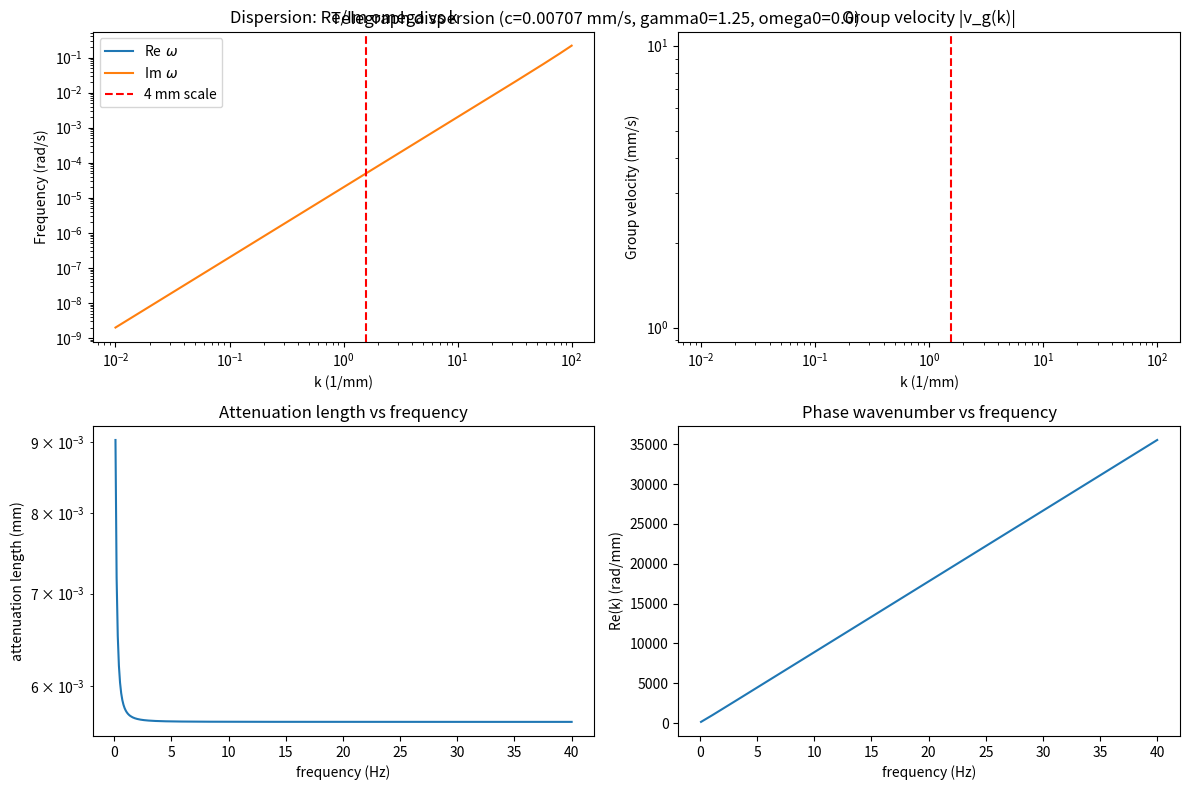

This chart was generated by the following Python code: (Note: this script raises an exception after producing the figure.)
#!/usr/bin/env python3
"""
scripts/plot_dispersion_relation.py

Plot telegraph dispersion diagnostics:
    - Re(omega(k)), Im(omega(k))
    - group velocity v_g(k)
    - attenuation length as function of frequency L_att(omega)
"""

import numpy as np
import matplotlib.pyplot as plt

def telegraph_omega(k, c, gamma0, omega0):
    disc = omega0**2 - gamma0**2 + (c**2) * (k**2)
    sqrt_disc = np.sqrt(disc.astype(complex))
    omega_plus = -1j * gamma0 + sqrt_disc
    omega_minus = -1j * gamma0 - sqrt_disc
    return omega_plus, omega_minus

def group_velocity_numeric(k, c, gamma0, omega0, branch=0):
    # numerical derivative of real(omega)
    omega_plus, omega_minus = telegraph_omega(k, c, gamma0, omega0)
    omega = omega_plus if branch == 0 else omega_minus
    re_omega = np.real(omega)
    dk = np.gradient(k)
    dre = np.gradient(re_omega)
    v_g = dre / dk
    return v_g

def k_of_omega(omega, c, gamma0, omega0):
    # Solve for k(omega): k = sqrt((omega^2 + 2 i gamma0 omega - omega0^2)/c^2)
    val = (omega**2 + 2j * gamma0 * omega - omega0**2) / (c**2)
    return np.sqrt(val.astype(complex))

def plot_dispersion(c, gamma0, omega0):
    # k in 1/mm
    k = np.logspace(-2, 2, 1000)  # 0.01 .. 100  1/mm
    omega_p, omega_m = telegraph_omega(k, c, gamma0, omega0)
    # use '+' branch (positive frequency)
    omega = omega_p
    fig, axs = plt.subplots(2, 2, figsize=(12, 8))
    axs = axs.ravel()
    axs[0].loglog(k, np.abs(np.real(omega)), label=r'Re$\ \omega$')
    axs[0].loglog(k, np.abs(np.imag(omega)), label=r'Im$\ \omega$')
    axs[0].axvline(x=2*np.pi/4.0, color='r', ls='--', label='4 mm scale')
    axs[0].set_xlabel('k (1/mm)')
    axs[0].set_ylabel('Frequency (rad/s)')
    axs[0].legend()
    axs[0].set_title('Dispersion: Re/Im omega vs k')

    v_g = group_velocity_numeric(k, c, gamma0, omega0)
    axs[1].loglog(k, np.abs(v_g))
    axs[1].axvline(x=2*np.pi/4.0, color='r', ls='--')
    axs[1].set_xlabel('k (1/mm)')
    axs[1].set_ylabel('Group velocity (mm/s)')
    axs[1].set_title('Group velocity |v_g(k)|')

    # attenuation length vs frequency: choose frequency grid around predicted physiological band
    freqs_hz = np.linspace(0.1, 40.0, 400)  # Hz
    omegas = 2*np.pi*freqs_hz
    kvals = k_of_omega(omegas, c, gamma0, omega0)
    # attenuation length (1/Im(k))
    L_att = 1.0 / np.maximum(1e-12, np.abs(np.imag(kvals)))
    axs[2].semilogy(freqs_hz, L_att)
    axs[2].set_xlabel('frequency (Hz)')
    axs[2].set_ylabel('attenuation length (mm)')
    axs[2].set_title('Attenuation length vs frequency')

    # phase lag per mm: Re(k)
    axs[3].plot(freqs_hz, np.real(kvals))
    axs[3].set_xlabel('frequency (Hz)')
    axs[3].set_ylabel('Re(k) (rad/mm)')
    axs[3].set_title('Phase wavenumber vs frequency')

    plt.tight_layout()
    return fig

if __name__ == "__main__":
    # Example parameters (override with values from params.yaml)
    # c in mm/s; typically small for glial waves (e.g., c ~ 0.007 mm/s for 7 um/s)
    c = 0.00707  # mm/s  (example)
    gamma0 = 1.25  # 1/s
    omega0 = 0.0   # rad/s  (overdamped or zero-frequency)
    fig = plot_dispersion(c, gamma0, omega0)
    fig.suptitle(f"Telegraph dispersion (c={c:.5g} mm/s, gamma0={gamma0}, omega0={omega0})")
    fig.savefig("results/dispersion_summary.png", dpi=200)
    print("Saved results/dispersion_summary.png")
    plt.show()
